Image classification data set "single" (MustafaKhalil-IST/eviris-dataset-group7 on GitHub). Class labels (26): apple braeburn, apple golden 1, apple golden 2, apple golden 3, apple granny smith, apple red 1, apple red 2, apple red 3, apple red delicious, apple red yellow 1, apple red yellow 2, apricot, avocado, avocado ripe, banana, banana lady finger, dates, kiwi, lemon, orange, tomato 1, tomato 2, tomato 3, tomato 4, tomato cherry red, tomato maroon.

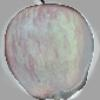
Label: apple red 1

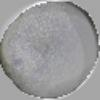
Label: avocado

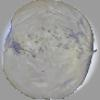
Label: apple golden 1

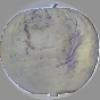
Label: apple golden 1

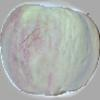
Label: apple red yellow 1

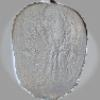
Label: kiwi
